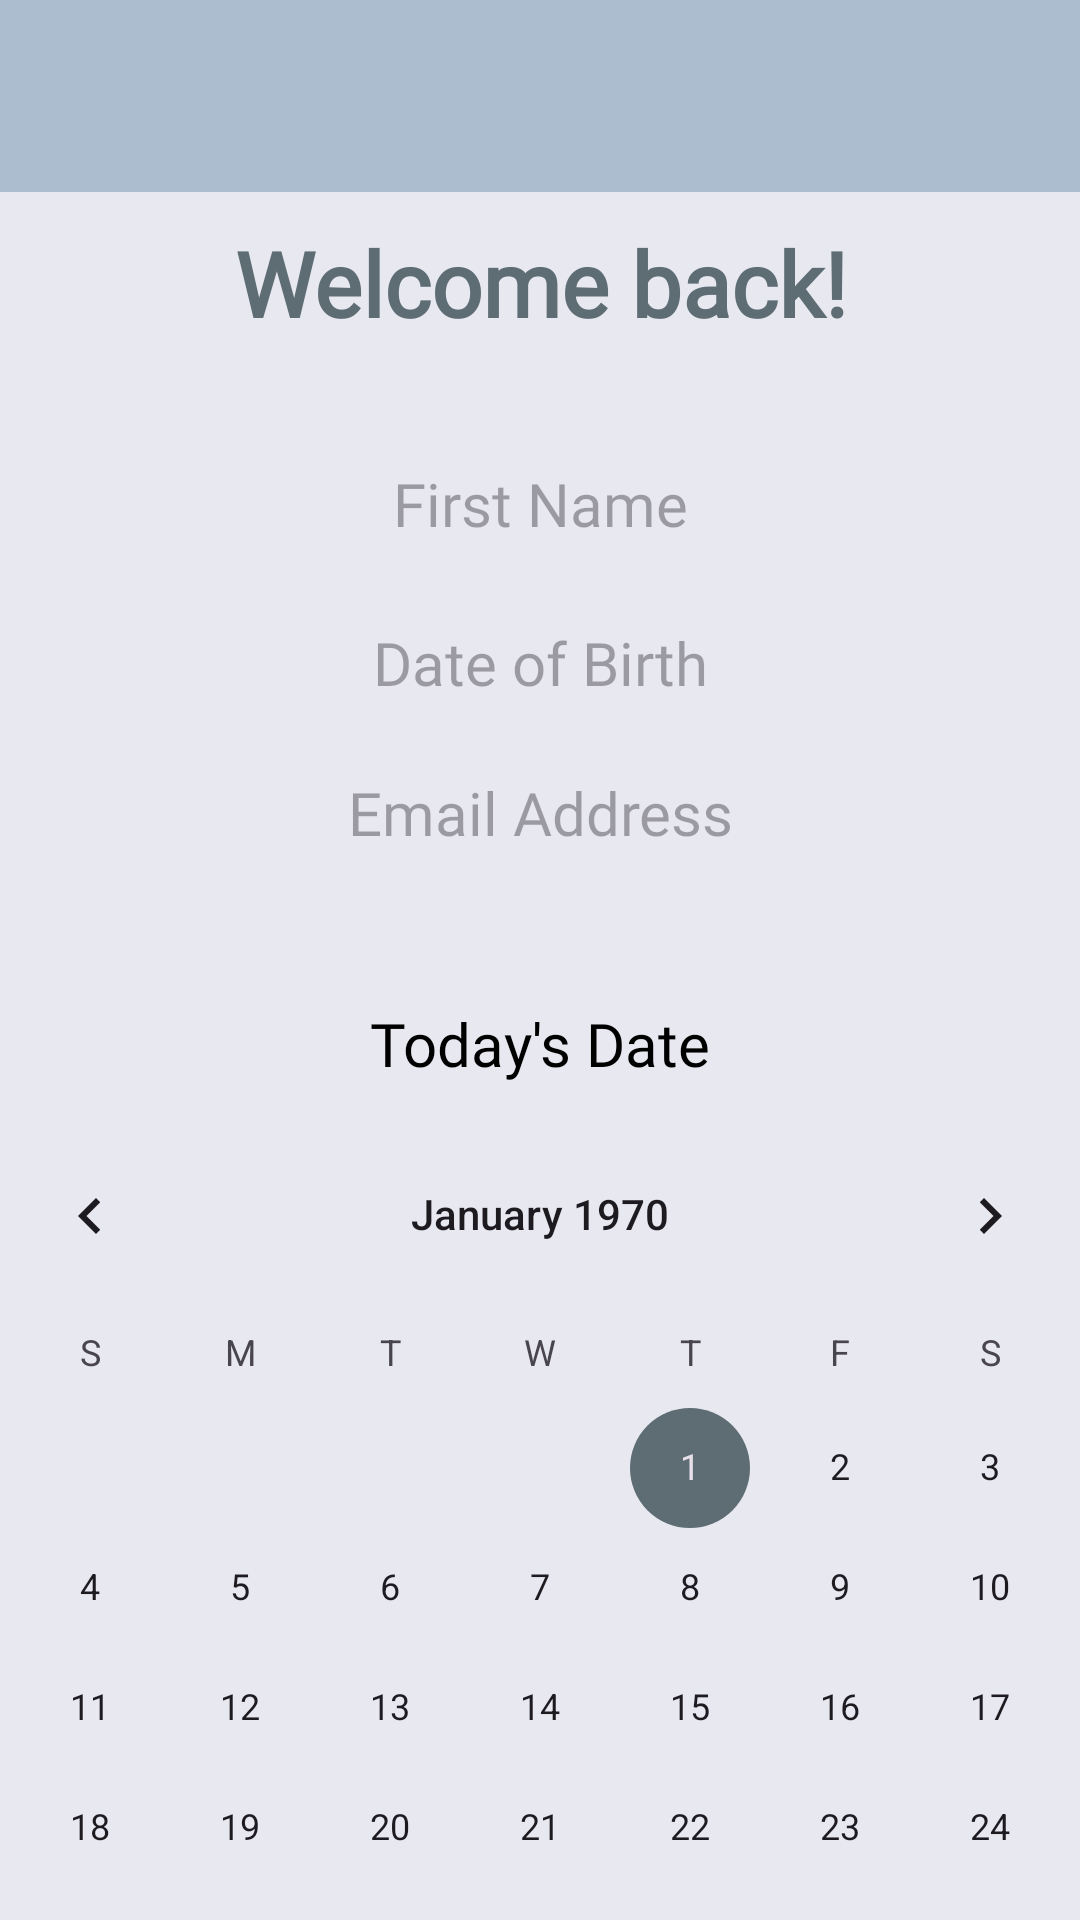

The Android layout XML behind this screen, and the referenced resources:
<!-- AndroidManifest.xml: application theme Theme.ZoomFoods -->
<!-- res/layout/activity_profile.xml -->
<?xml version="1.0" encoding="utf-8"?>
<androidx.constraintlayout.widget.ConstraintLayout xmlns:android="http://schemas.android.com/apk/res/android"
    xmlns:app="http://schemas.android.com/apk/res-auto"
    xmlns:tools="http://schemas.android.com/tools"
    android:layout_width="match_parent"
    android:layout_height="match_parent"
    android:background="@color/light_trans_tint_neuBlue"
    tools:context=".DisplayProfileActivity">

    <androidx.appcompat.widget.Toolbar
        android:id="@+id/my_toolbar"
        android:layout_width="0dp"
        android:layout_height="?attr/actionBarSize"
        android:background="?attr/colorPrimary"
        android:elevation="4dp"
        android:theme="@style/ThemeOverlay.AppCompat.ActionBar"
        app:layout_constraintEnd_toEndOf="parent"
        app:layout_constraintStart_toStartOf="parent"
        app:layout_constraintTop_toTopOf="parent"
        app:popupTheme="@style/toolbar_style" />

    <LinearLayout

        android:id="@+id/layout_text"
        android:layout_width="0dp"
        android:layout_height="0dp"
        android:layout_gravity="center"
        android:orientation="vertical"
        app:layout_constraintBottom_toBottomOf="parent"
        app:layout_constraintEnd_toEndOf="parent"
        app:layout_constraintStart_toStartOf="parent"
        app:layout_constraintTop_toBottomOf="@id/my_toolbar"
        android:layout_marginTop="10dp">


        <TextView
            android:id="@+id/Welcome_Back"
            android:layout_width="300sp"
            android:layout_height="wrap_content"
            android:layout_gravity="center"
            android:layout_marginTop="0sp"
            android:fontFamily="@font/amaranth_bold"
            android:text="@string/Welcome_back"
            android:textAlignment="center"
            android:textColor="@color/shadeDeepGreyBlue"
            android:textSize="30sp"
            android:textStyle="bold"
            />

        <TextView
            android:id="@+id/name"
            android:layout_width="300sp"
            android:layout_height="40sp"
            android:layout_gravity="center_horizontal"
            android:layout_marginTop="40sp"
            android:layout_marginBottom="10sp"
            android:autofillHints="username"
            android:fontFamily="@font/amaranth"
            android:gravity="center_horizontal"
            android:hint="@string/first_name"
            android:textColor="@color/greyBlueCool"
            android:textSize="20sp"
            tools:ignore="LabelFor" />

        <TextView
            android:id="@+id/DOB"
            android:layout_width="300sp"
            android:layout_height="40sp"
            android:layout_gravity="center_horizontal"
            android:layout_marginBottom="10sp"
            android:autofillHints="username"
            android:fontFamily="@font/amaranth"
            android:gravity="center_horizontal"
            android:hint="@string/birth_date"
            android:paddingTop="3sp"
            android:textColor="@color/greyBlueCool"
            android:textSize="20sp"
            tools:ignore="LabelFor" />

        <TextView
            android:id="@+id/emailAddress"
            android:layout_width="300sp"
            android:layout_height="40sp"
            android:layout_gravity="center_horizontal"
            android:layout_marginBottom="10sp"
            android:autofillHints="username"
            android:fontFamily="@font/amaranth"
            android:gravity="center_horizontal"
            android:hint="@string/email_address"
            android:paddingTop="3sp"
            android:textColor="@color/greyBlueCool"
            android:textSize="20sp"
            tools:ignore="LabelFor" />

        <include
            layout="@layout/activity_calendar"
            android:layout_width="400sp"
            android:layout_height="450sp"
            android:layout_gravity="center_horizontal"
            android:layout_marginTop="10sp" />

    </LinearLayout>

</androidx.constraintlayout.widget.ConstraintLayout>
<!-- res/layout/activity_calendar.xml (included above) -->
<?xml version="1.0" encoding="utf-8"?>
<androidx.constraintlayout.widget.ConstraintLayout xmlns:android="http://schemas.android.com/apk/res/android"
    xmlns:app="http://schemas.android.com/apk/res-auto"
    xmlns:tools="http://schemas.android.com/tools"
    android:layout_width="match_parent"
    android:layout_height="450sp"
    android:layout_margin="20sp"
    tools:context=".CalendarView">


    <LinearLayout
        android:id="@+id/linearLayout"
        android:layout_width="0dp"
        android:layout_height="450sp"
        android:gravity="center_vertical"
        android:orientation="vertical"
        app:layout_constraintEnd_toEndOf="parent"
        app:layout_constraintHorizontal_bias="0.0"
        app:layout_constraintStart_toStartOf="parent"
        app:layout_constraintTop_toTopOf="parent">
        

        <TextView
            android:id="@+id/dateView"
            android:layout_width="wrap_content"
            android:layout_height="wrap_content"
            android:layout_gravity="center_horizontal"
            android:layout_marginTop="20sp"
            android:fontFamily="@font/amaranth"
            android:text="@string/Date"
            android:textColor="@color/black"
            android:textSize="20sp" />
        
        <CalendarView
            android:id="@+id/calendar"
            android:layout_width="match_parent"
            android:layout_height="match_parent"
            android:layout_gravity="center"
            android:layout_marginLeft="5sp"
            android:layout_marginTop="10sp"
            android:layout_marginRight="5sp"
            android:layout_marginBottom="70sp"
            android:background="@color/super_transGreyViolet"
            android:focusedMonthDateColor="@color/shadeDeepGreyBlue"
            android:foregroundGravity="center_horizontal"

            />

        
        
        

    </LinearLayout>

</androidx.constraintlayout.widget.ConstraintLayout>
<!-- resources referenced by this layout -->
<resources>
  <color name="black">#FF000000</color>
  <color name="greyBlueCool">#ACBDD0</color>
  <color name="light_trans_tint_neuBlue">#21538294</color>
  <color name="shadeDeepGreyBlue">#5E6C73</color>
  <string name="Date">Today\'s Date</string>
  <string name="Welcome_back">Welcome back!</string>
  <string name="birth_date"> Date of Birth</string>
  <string name="email_address">Email Address</string>
  <string name="first_name">First Name</string>
  <style name="toolbar_style" parent="Theme.Material3.DayNight.NoActionBar">
  
         <item name="fontFamily">@font/amaranth </item>
          <item name="android:textSize">12sp</item>
  
  
  
      </style>
  <style name="Theme.ZoomFoods" parent="Base.Theme.ZoomFoods" />
  <style name="Base.Theme.ZoomFoods" parent="Theme.Material3.DayNight.NoActionBar">
          
          <item name="colorPrimary">@color/greyBlueCool</item>
          <item name="colorPrimaryVariant">@color/tintGreyBlue </item>
          <item name="colorOnPrimary">@color/white</item>
  
          
          <item name="colorSecondary">@color/greyBlue</item>
          <item name="colorSecondaryVariant">@color/greyViolet</item>
          <item name="colorOnSecondary">@color/black</item>
  
          
          <item name="colorTertiary">@color/greyLavender</item>
          <item name="colorOnTertiaryFixedVariant">@color/greyViolet</item>
          <item name="colorOnTertiary">@color/black</item>
  
          
          <item name="android:statusBarColor">?attr/colorPrimaryVariant</item>
  
          
          <item name="colorError">@color/orangeRedTone</item>
  
          <item name="colorAccent">@color/shadeDeepGreyBlue</item>
  
          
          
      </style>
  <color name="tintGreyBlue">#D5DEE8</color>
  <color name="white">#FFFFFFFF</color>
  <color name="greyBlue">#BCD7E7</color>
  <color name="greyViolet">#BCCDE7</color>
  <color name="greyLavender">#BCC2E7</color>
  <color name="orangeRedTone">#D31723</color>
</resources>
